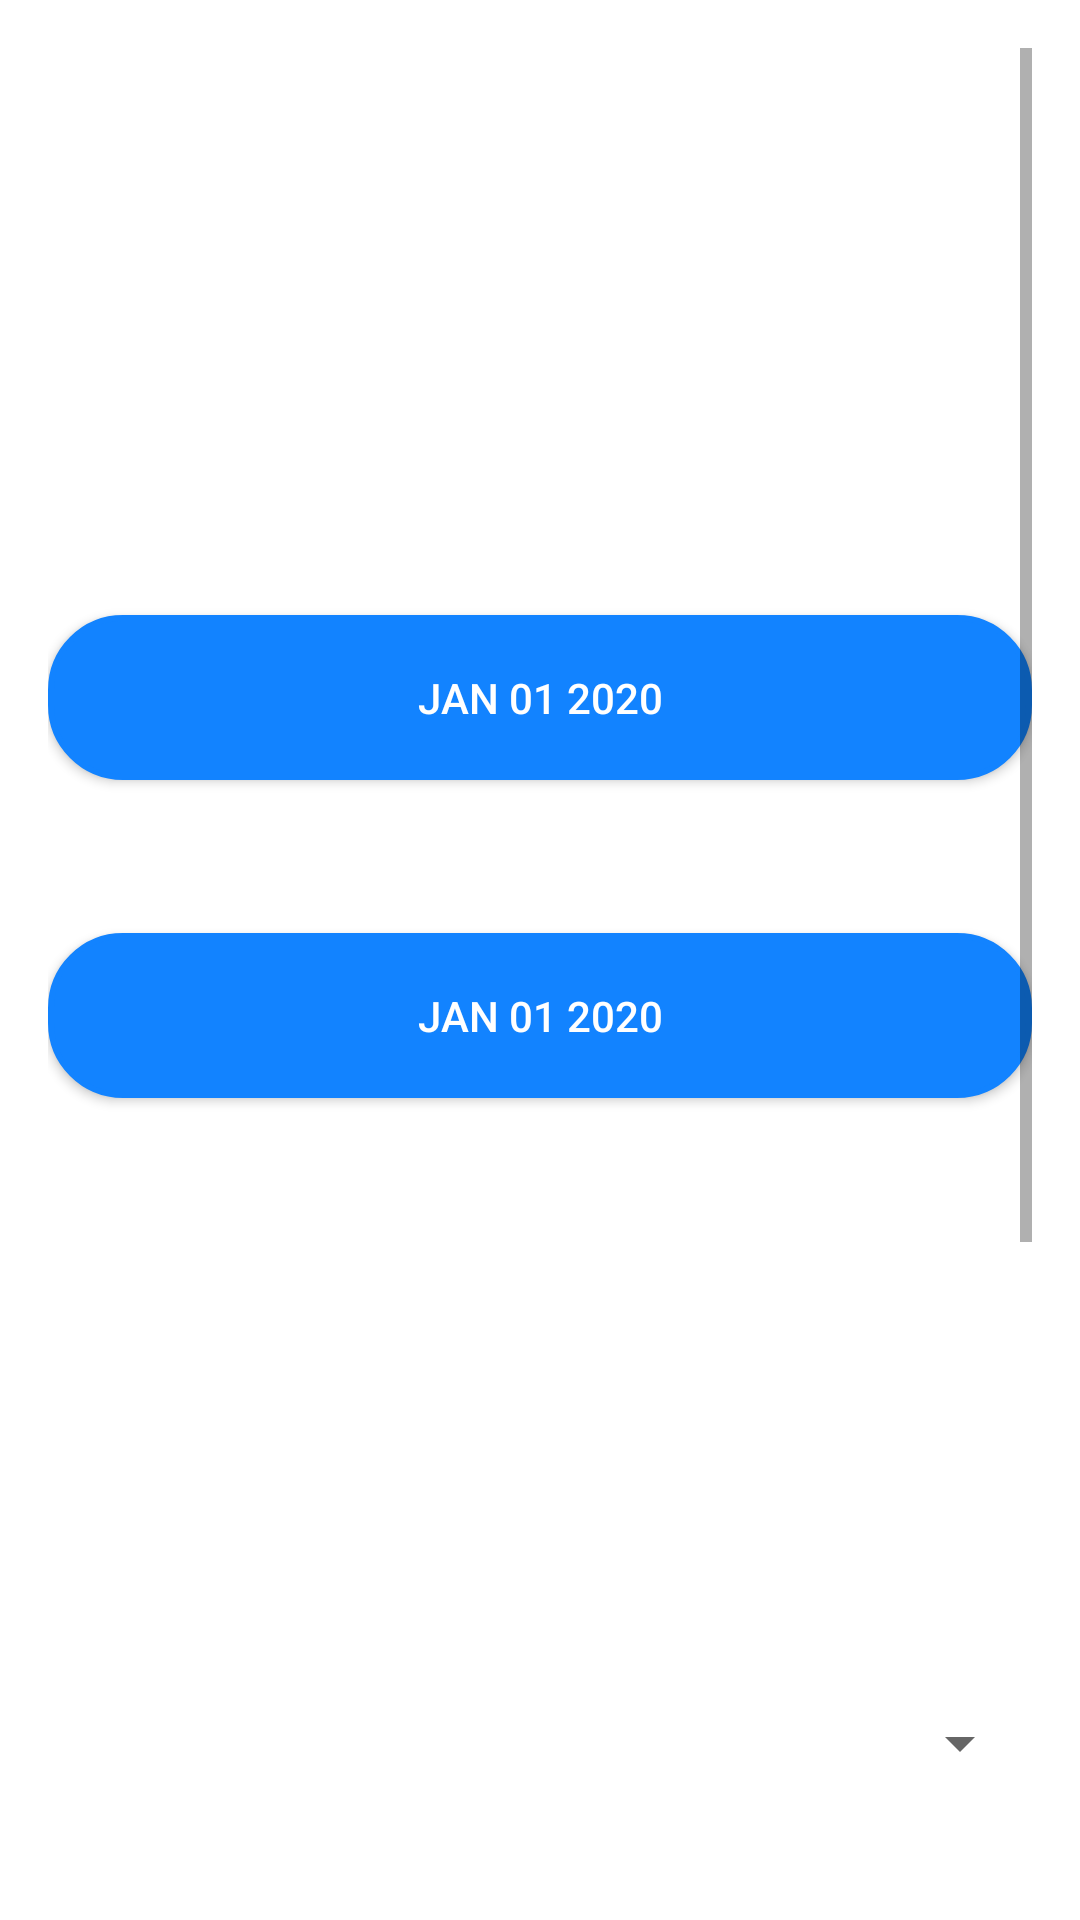

This screen was rendered from an Android layout file. Write that file and the resources it references.
<!-- AndroidManifest.xml: application theme Theme.TripBuddy -->
<!-- res/layout/fragment_plan_trip.xml -->
<?xml version="1.0" encoding="utf-8"?>
<androidx.constraintlayout.widget.ConstraintLayout xmlns:android="http://schemas.android.com/apk/res/android"
    xmlns:app="http://schemas.android.com/apk/res-auto"
    xmlns:tools="http://schemas.android.com/tools"
    android:layout_width="match_parent"
    android:layout_height="match_parent"
    android:background="@drawable/side_nav_bar"
    android:padding="16dp"
    tools:context=".ui.plan_trip.PlanTripFragment" >

    <ScrollView
        android:layout_width="match_parent"
        android:layout_height="match_parent"
        app:layout_constraintEnd_toStartOf="parent"
        app:layout_constraintStart_toStartOf="parent"
        app:layout_constraintTop_toTopOf="parent"
        app:layout_constraintBottom_toBottomOf="parent" >

        <LinearLayout
            android:layout_width="match_parent"
            android:layout_height="wrap_content"
            android:gravity="center"
            android:orientation="vertical" >

            <TextView
                android:id="@+id/plan_trip_tv"
                android:layout_width="match_parent"
                android:layout_height="wrap_content"
                android:layout_marginBottom="12dp"
                android:text="@string/eng_plan_trip_tv"
                android:textAlignment="center"
                android:textColor="@color/white"
                android:textSize="32sp" />

            <EditText
                android:id="@+id/destination_et"
                android:layout_width="match_parent"
                android:layout_height="wrap_content"
                android:layout_marginTop="20dp"
                android:hint="@string/eng_enter_destination_et"
                android:textColorHint="@color/white"
                android:textColor="@color/white"
                android:textSize="20sp"
                android:padding="18dp"
                android:inputType="textMultiLine"
                android:background="@drawable/rounded_corner"/>

            <TextView
                android:id="@+id/start_date_tv"
                android:layout_width="match_parent"
                android:layout_height="wrap_content"
                android:layout_marginTop="12dp"
                android:text="@string/eng_start_date_tv"
                android:textAlignment="center"
                android:textColor="@color/white"
                android:textSize="20sp" />

            <Button
                android:id="@+id/start_date_btn"
                android:layout_width="match_parent"
                android:layout_height="wrap_content"
                android:layout_marginTop="12dp"
                android:padding="18dp"
                android:background="@drawable/custom_btn"
                android:text="@string/default_date"
                android:textColor="@color/white"
                android:textSize="14sp" />

            <TextView
                android:id="@+id/end_date_tv"
                android:layout_width="match_parent"
                android:layout_height="wrap_content"
                android:layout_marginTop="12dp"
                android:text="@string/eng_end_date_tv"
                android:textAlignment="center"
                android:textColor="@color/white"
                android:textSize="20sp" />

            <Button
                android:id="@+id/end_date_btn"
                android:layout_width="match_parent"
                android:layout_height="wrap_content"
                android:layout_marginTop="12dp"
                android:padding="18dp"
                android:background="@drawable/custom_btn"
                android:text="@string/default_date"
                android:textColor="@color/white"
                android:textSize="14sp" />

            <EditText
                android:id="@+id/notes_et"
                android:layout_width="match_parent"
                android:layout_height="wrap_content"
                android:layout_marginTop="12dp"
                android:hint="@string/eng_enter_notes_et"
                android:textColorHint="@color/white"
                android:textColor="@color/white"
                android:textSize="20sp"
                android:padding="18dp"
                android:inputType="textMultiLine"
                android:background="@drawable/rounded_corner"/>

            <EditText
                android:id="@+id/custom_expenses_et"
                android:layout_width="match_parent"
                android:layout_height="wrap_content"
                android:layout_marginTop="12dp"
                android:hint="Custom Expenses"
                android:inputType="numberDecimal"
                android:padding="18dp"
                android:textColor="@color/white"
                android:textColorHint="@color/white"
                android:textSize="20sp"
                android:background="@drawable/rounded_corner"/>

            <TextView
                android:id="@+id/select_activities_tv"
                android:layout_width="match_parent"
                android:layout_height="wrap_content"
                android:layout_marginTop="12dp"
                android:text="Custom Expenses"
                android:textAlignment="center"
                android:textColor="@color/white"
                android:textSize="20sp" />

            <Spinner
                android:id="@+id/selected_activities_spinner"
                android:layout_width="match_parent"
                android:layout_height="wrap_content"
                android:layout_marginTop="8dp"
                android:padding="18dp"
                android:textAlignment="center"
                android:gravity="center" />

            <androidx.recyclerview.widget.RecyclerView
                android:id="@+id/selected_activities_rv"
                android:layout_width="match_parent"
                android:layout_height="wrap_content"
                android:nestedScrollingEnabled="true"
                android:padding="16dp" />

            <EditText
                android:id="@+id/meals_fees_et"
                android:layout_width="match_parent"
                android:layout_height="wrap_content"
                android:layout_marginTop="12dp"
                android:hint="@string/eng_enter_meals_fees_et"
                android:textColorHint="@color/white"
                android:textColor="@color/white"
                android:textSize="20sp"
                android:padding="18dp"
                android:inputType="numberDecimal"
                android:background="@drawable/rounded_corner" />

            <Button
                android:id="@+id/save_trip_btn"
                android:layout_width="match_parent"
                android:layout_height="wrap_content"
                android:layout_marginTop="12dp"
                android:padding="18dp"
                android:background="@drawable/custom_btn"
                android:text="@string/eng_save_trip_et"
                android:textColor="@color/white"
                android:textSize="14sp" />

            <LinearLayout
                android:id="@+id/budget_summary"
                android:layout_width="match_parent"
                android:layout_height="wrap_content"
                android:gravity="center"
                android:orientation="vertical"
                app:layout_constraintEnd_toStartOf="parent"
                app:layout_constraintStart_toStartOf="parent"
                app:layout_constraintTop_toTopOf="parent"
                app:layout_constraintBottom_toBottomOf="parent" >

                <TextView
                    android:id="@+id/sub_total_tv"
                    android:layout_width="wrap_content"
                    android:layout_height="wrap_content"
                    android:text="@string/eng_sub_total_r_tv"
                    android:textColor="@color/white"
                    android:textSize="20sp" />

                <TextView
                    android:id="@+id/discount_tv"
                    android:layout_width="wrap_content"
                    android:layout_height="wrap_content"
                    android:layout_marginTop="12dp"
                    android:text="@string/eng_discount_r_tv"
                    android:textColor="@color/white"
                    android:textSize="20sp" />

                <TextView
                    android:id="@+id/final_budget_tv"
                    android:layout_width="wrap_content"
                    android:layout_height="wrap_content"
                    android:layout_marginTop="12dp"
                    android:text="@string/eng_final_budget_r_rv_tv"
                    android:textColor="@color/white"
                    android:textSize="20sp" />

                <Button
                    android:id="@+id/confirm_trip_btn"
                    android:layout_width="match_parent"
                    android:layout_height="wrap_content"
                    android:layout_marginTop="12dp"
                    android:padding="18dp"
                    android:background="@drawable/custom_btn"
                    android:text="@string/eng_confirm_trip_button"
                    android:textColor="@color/white"
                    android:textSize="14sp" />

            </LinearLayout>

        </LinearLayout>

    </ScrollView>

</androidx.constraintlayout.widget.ConstraintLayout>
<!-- resources referenced by this layout -->
<resources>
  <color name="white">#FFFFFFFF</color>
  <!-- drawable custom_btn (drawable) -->
  <?xml version="1.0" encoding="utf-8"?>
  <shape xmlns:android="http://schemas.android.com/apk/res/android"
      android:shape="rectangle" >
  
      <corners android:radius="24dp" />
      <stroke android:width="2dp" android:color="@color/blue" />
  
      <solid android:color="@color/blue" />
  
  </shape>
  <!-- drawable rounded_corner (drawable) -->
  <?xml version="1.0" encoding="utf-8"?>
  <shape xmlns:android="http://schemas.android.com/apk/res/android"
      android:shape="rectangle" >
  
      <corners android:radius="24dp" />
      <stroke android:width="2dp" android:color="@color/white" />
  
  </shape>
  <string name="default_date">Jan 01 2020</string>
  <string name="eng_confirm_trip_button">Confirm Trip</string>
  <string name="eng_discount_r_tv">Discount: R\t</string>
  <string name="eng_end_date_tv">End Date</string>
  <string name="eng_enter_destination_et">Enter Destination</string>
  <string name="eng_enter_meals_fees_et">Enter meals fees</string>
  <string name="eng_enter_notes_et">Enter notes</string>
  <string name="eng_final_budget_r_rv_tv">Final Budget: R</string>
  <string name="eng_plan_trip_tv">Plan Trip</string>
  <string name="eng_save_trip_et">Save Trip</string>
  <string name="eng_start_date_tv">Start Date</string>
  <string name="eng_sub_total_r_tv">Sub Total: R</string>
  <style name="Theme.TripBuddy" parent="Theme.MaterialComponents.Light.NoActionBar">
          <item name="colorPrimary">@color/blue</item>
          <item name="colorPrimaryVariant">@color/purple_700</item>
          <item name="colorOnPrimary">@color/white</item>
  
          <item name="colorSecondary">@color/blue</item>
          <item name="colorSecondaryVariant">@color/purple</item>
          <item name="colorOnSecondary">@color/white</item>
  
          <item name="android:statusBarColor">?attr/colorPrimaryVariant</item>
      </style>
  <color name="blue">#1283FF</color>
  <color name="purple_700">#FF3700B3</color>
  <color name="purple">#6C12FF</color>
</resources>
